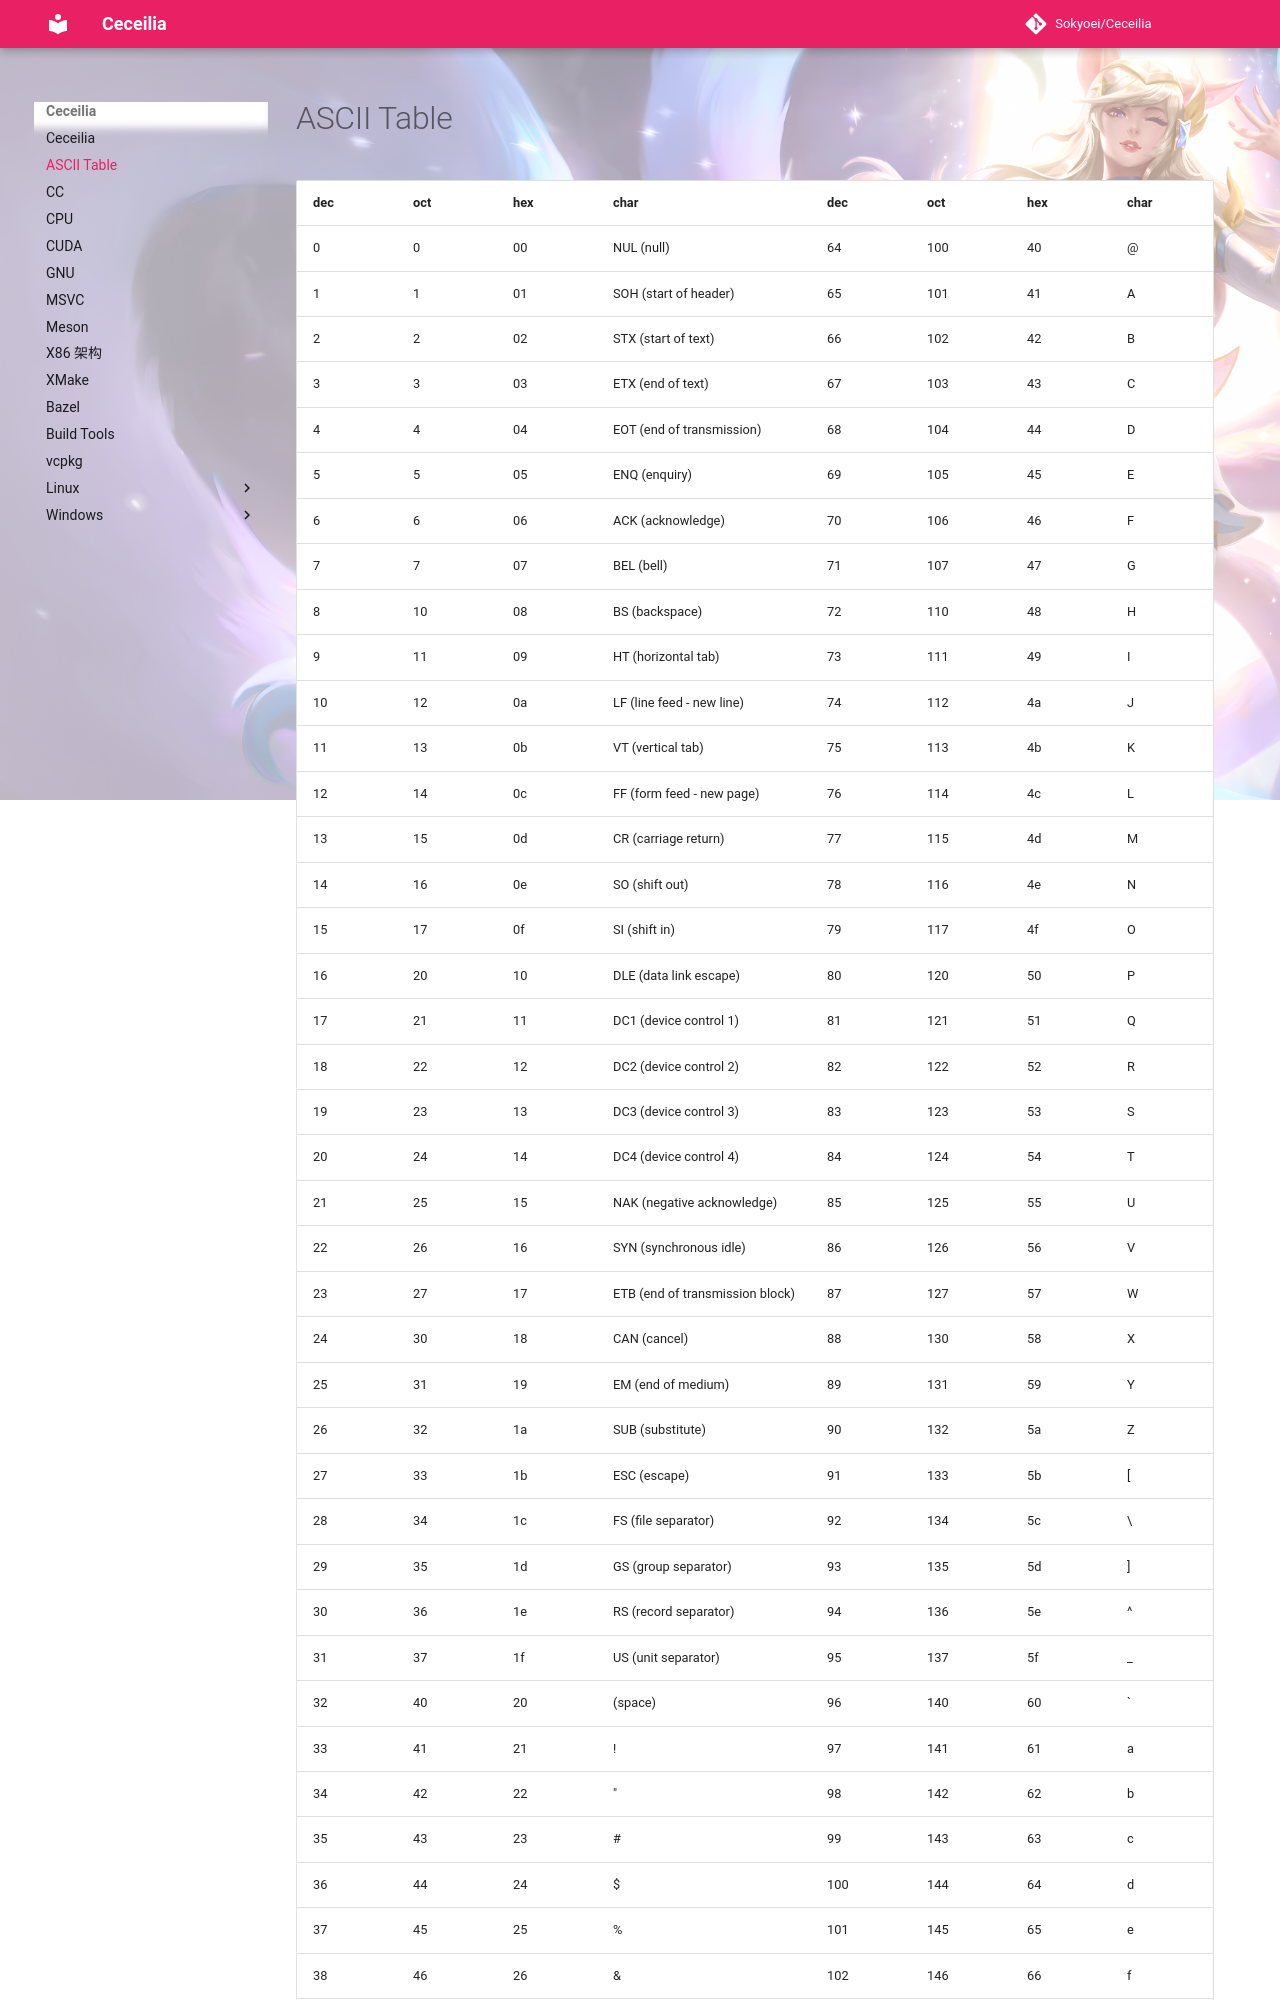

repository: Sokyoei/Ceceilia · page: ASCII/index.html · generator: mkdocs

# ASCII Table

| dec  | oct  | hex  | char                            | dec  | oct  | hex  | char         |
| :--- | :--- | :--- | :------------------------------ | :--- | :--- | :--- | :----------- |
| 0    | 0    | 00   | NUL (null)                      | 64   | 100  | 40   | @            |
| 1    | 1    | 01   | SOH (start of header)           | 65   | 101  | 41   | A            |
| 2    | 2    | 02   | STX (start of text)             | 66   | 102  | 42   | B            |
| 3    | 3    | 03   | ETX (end of text)               | 67   | 103  | 43   | C            |
| 4    | 4    | 04   | EOT (end of transmission)       | 68   | 104  | 44   | D            |
| 5    | 5    | 05   | ENQ (enquiry)                   | 69   | 105  | 45   | E            |
| 6    | 6    | 06   | ACK (acknowledge)               | 70   | 106  | 46   | F            |
| 7    | 7    | 07   | BEL (bell)                      | 71   | 107  | 47   | G            |
| 8    | 10   | 08   | BS (backspace)                  | 72   | 110  | 48   | H            |
| 9    | 11   | 09   | HT (horizontal tab)             | 73   | 111  | 49   | I            |
| 10   | 12   | 0a   | LF (line feed - new line)       | 74   | 112  | 4a   | J            |
| 11   | 13   | 0b   | VT (vertical tab)               | 75   | 113  | 4b   | K            |
| 12   | 14   | 0c   | FF (form feed - new page)       | 76   | 114  | 4c   | L            |
| 13   | 15   | 0d   | CR (carriage return)            | 77   | 115  | 4d   | M            |
| 14   | 16   | 0e   | SO (shift out)                  | 78   | 116  | 4e   | N            |
| 15   | 17   | 0f   | SI (shift in)                   | 79   | 117  | 4f   | O            |
| 16   | 20   | 10   | DLE (data link escape)          | 80   | 120  | 50   | P            |
| 17   | 21   | 11   | DC1 (device control 1)          | 81   | 121  | 51   | Q            |
| 18   | 22   | 12   | DC2 (device control 2)          | 82   | 122  | 52   | R            |
| 19   | 23   | 13   | DC3 (device control 3)          | 83   | 123  | 53   | S            |
| 20   | 24   | 14   | DC4 (device control 4)          | 84   | 124  | 54   | T            |
| 21   | 25   | 15   | NAK (negative acknowledge)      | 85   | 125  | 55   | U            |
| 22   | 26   | 16   | SYN (synchronous idle)          | 86   | 126  | 56   | V            |
| 23   | 27   | 17   | ETB (end of transmission block) | 87   | 127  | 57   | W            |
| 24   | 30   | 18   | CAN (cancel)                    | 88   | 130  | 58   | X            |
| 25   | 31   | 19   | EM (end of medium)              | 89   | 131  | 59   | Y            |
| 26   | 32   | 1a   | SUB (substitute)                | 90   | 132  | 5a   | Z            |
| 27   | 33   | 1b   | ESC (escape)                    | 91   | 133  | 5b   | [            |
| 28   | 34   | 1c   | FS (file separator)             | 92   | 134  | 5c   | \            |
| 29   | 35   | 1d   | GS (group separator)            | 93   | 135  | 5d   | ]            |
| 30   | 36   | 1e   | RS (record separator)           | 94   | 136  | 5e   | ^            |
| 31   | 37   | 1f   | US (unit separator)             | 95   | 137  | 5f   | _            |
| 32   | 40   | 20   | (space)                         | 96   | 140  | 60   | `            |
| 33   | 41   | 21   | !                               | 97   | 141  | 61   | a            |
| 34   | 42   | 22   | "                               | 98   | 142  | 62   | b            |
| 35   | 43   | 23   | #                               | 99   | 143  | 63   | c            |
| 36   | 44   | 24   | $                               | 100  | 144  | 64   | d            |
| 37   | 45   | 25   | %                               | 101  | 145  | 65   | e            |
| 38   | 46   | 26   | &                               | 102  | 146  |
